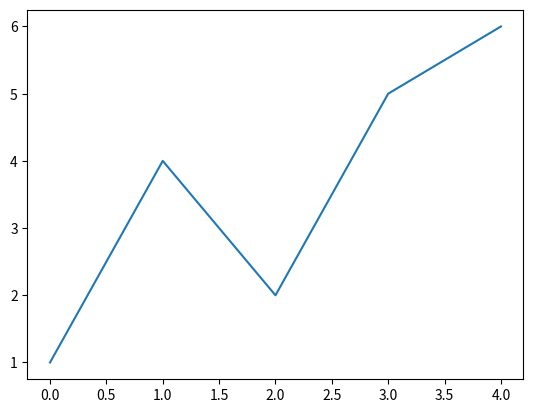

Write Python code to recreate this figure.
print('Hello world!')
import matplotlib.pyplot as plt
plt.plot([1,4,2,5,6])
plt.show()
